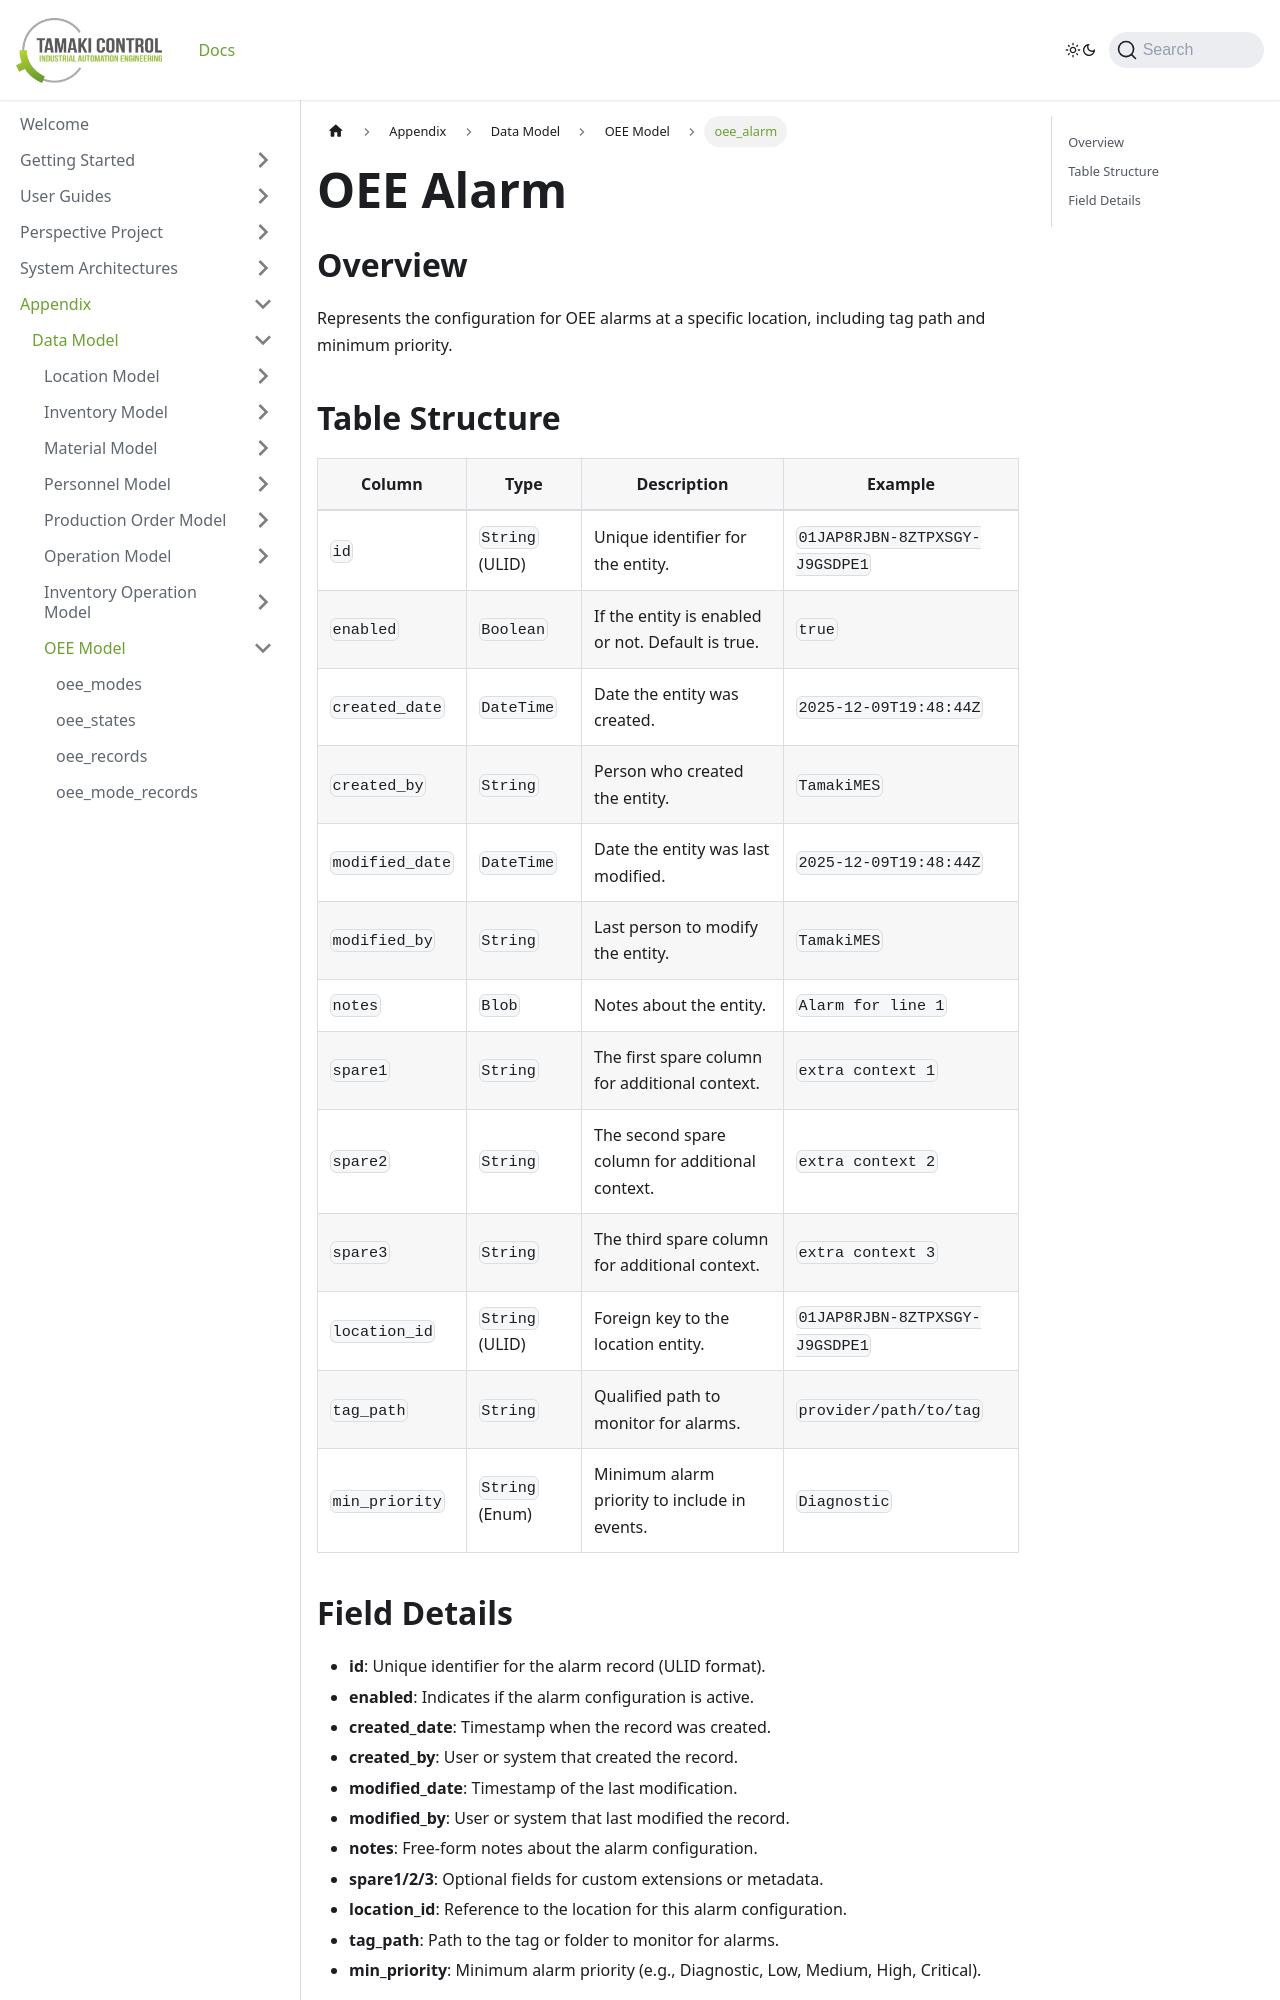

repository: TamakiControl/tamaki-mes-docs · page: docs/appendix/data-model/oee-model/oee-alarm/index.html · generator: docusaurus

---
sidebar_position: 7
title: "oee_alarm"
description: "Documentation for the oee_alarm table, outlining its columns and structure."
---

# OEE Alarm

## Overview

Represents the configuration for OEE alarms at a specific location, including tag path and minimum priority.

## Table Structure

| Column         | Type                | Description                                                                 | Example                       |
|----------------|---------------------|-----------------------------------------------------------------------------|-------------------------------|
| `id`           | `String` (ULID)     | Unique identifier for the entity.                                           | `01JAP8RJBN-8ZTPXSGY-J9GSDPE1`|
| `enabled`      | `Boolean`           | If the entity is enabled or not. Default is true.                           | `true`                        |
| `created_date` | `DateTime`          | Date the entity was created.                                                | `2025-12-09T19:48:44Z`        |
| `created_by`   | `String`            | Person who created the entity.                                              | `TamakiMES`                   |
| `modified_date`| `DateTime`          | Date the entity was last modified.                                          | `2025-12-09T19:48:44Z`        |
| `modified_by`  | `String`            | Last person to modify the entity.                                           | `TamakiMES`                   |
| `notes`        | `Blob`              | Notes about the entity.                                                     | `Alarm for line 1`            |
| `spare1`       | `String`            | The first spare column for additional context.                              | `extra context 1`             |
| `spare2`       | `String`            | The second spare column for additional context.                             | `extra context 2`             |
| `spare3`       | `String`            | The third spare column for additional context.                              | `extra context 3`             |
| `location_id`  | `String` (ULID)     | Foreign key to the location entity.                                         | `01JAP8RJBN-8ZTPXSGY-J9GSDPE1`|
| `tag_path`     | `String`            | Qualified path to monitor for alarms.                                       | `provider/path/to/tag`        |
| `min_priority` | `String` (Enum)     | Minimum alarm priority to include in events.                                | `Diagnostic`                  |
